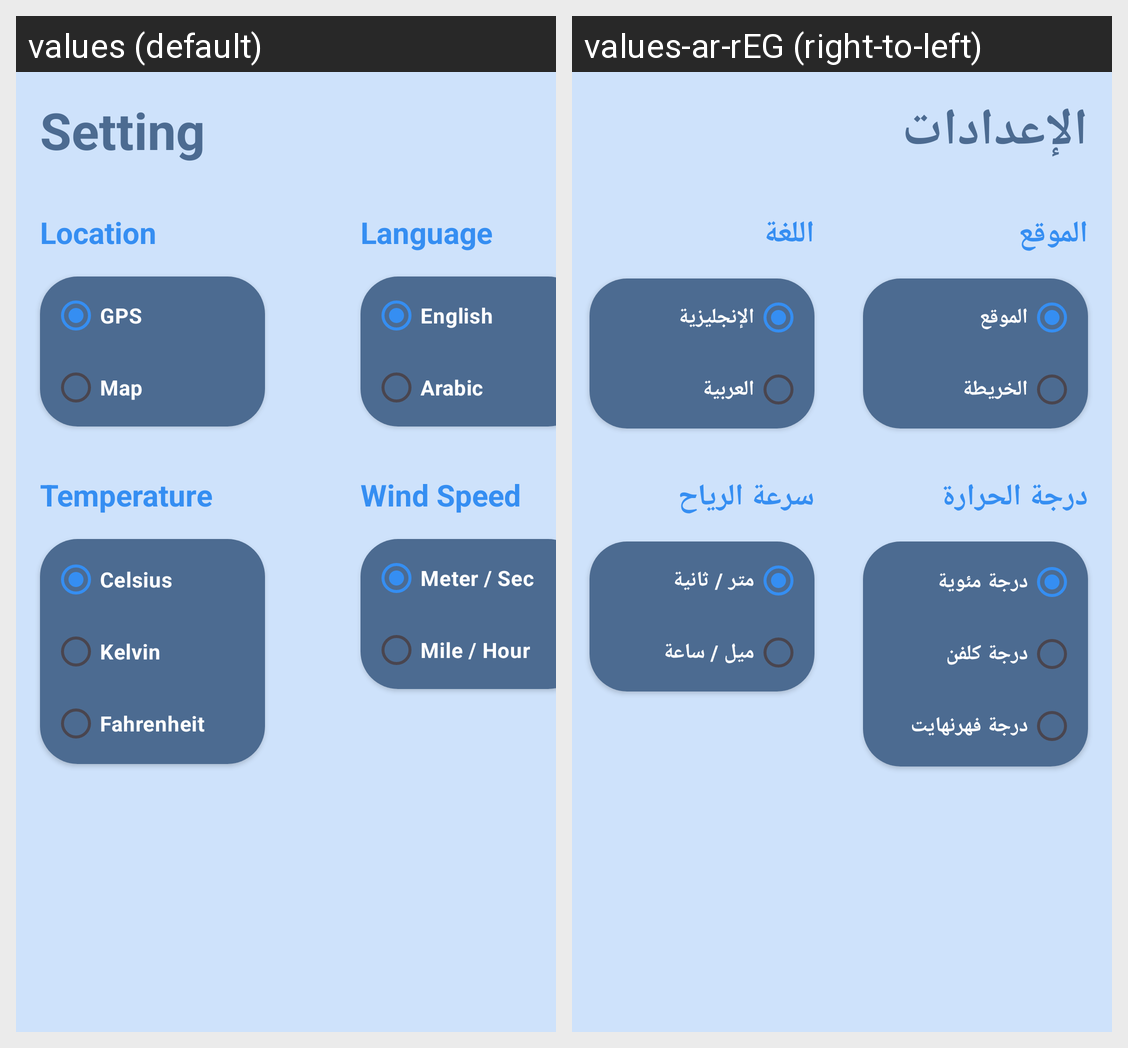

Strings drawn on this Android screen and how each of the app's shown locales translates them:
Android screen res/layout/fragment_setting.xml rendered under 2 locales, left to right: values (default), values-ar-rEG (right-to-left). Device: Nexus 5 (rendered at 1080×1920; each locale shown at half size, 540×960, under a caption strip naming it); theme Theme.WeatherApp.
Strings drawn on this screen, with the default value and each locale's value (text and hints the layout hard-codes, and strings that could not be matched under every locale, appear in the picture but are not listed):

setting
  values: Setting
  values-ar-rEG: الإعدادات

location
  values: Location
  values-ar-rEG: الموقع

gps
  values: GPS
  values-ar-rEG: الموقع

map
  values: Map
  values-ar-rEG: الخريطة

language
  values: Language
  values-ar-rEG: اللغة

english
  values: English
  values-ar-rEG: الإنجليزية

arabic
  values: Arabic
  values-ar-rEG: العربية

wind_speed
  values: Wind Speed
  values-ar-rEG: سرعة الرياح

meter_sec
  values: Meter / Sec
  values-ar-rEG: متر / ثانية

mile_hour
  values: Mile / Hour
  values-ar-rEG: ميل / ساعة

temperature
  values: Temperature
  values-ar-rEG: درجة الحرارة

celsius
  values: Celsius
  values-ar-rEG: درجة مئوية

kelvin
  values: Kelvin
  values-ar-rEG: درجة كلفن

fahrenheit
  values: Fahrenheit
  values-ar-rEG: درجة فهرنهايت
